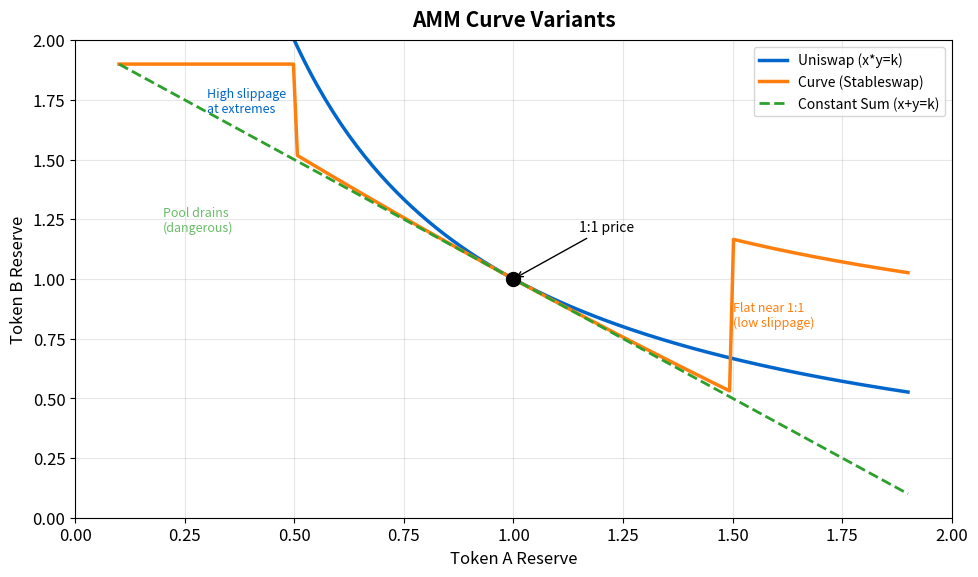

Source code (Python): (Note: this script raises an exception after producing the figure.)
"""
AMM Curve Variants Comparison
Shows Uniswap (constant product), Curve (stableswap), and constant sum
"""

import matplotlib.pyplot as plt
import numpy as np
from pathlib import Path

CHART_METADATA = {
    'title': 'AMM Variants',
    'url': 'https://github.com/Digital-AI-Finance/Blockchain_Crypto/tree/main/Module_E_DeFi_Ecosystem/L34_AMM_Mechanics/charts/04_amm_variants'
}

plt.rcParams.update({
    'font.size': 14,
    'axes.labelsize': 14,
    'axes.titlesize': 16,
    'xtick.labelsize': 12,
    'ytick.labelsize': 12,
    'legend.fontsize': 12,
    'figure.figsize': (10, 6),
    'figure.dpi': 150
})

MLPURPLE = '#3333B2'
MLBLUE = '#0066CC'
MLORANGE = '#FF7F0E'
MLGREEN = '#2CA02C'
MLRED = '#D62728'

fig, ax = plt.subplots(figsize=(10, 6))

# Normalized reserves (same total)
x = np.linspace(0.1, 1.9, 200)

# Constant product: x * y = 1
y_product = 1 / x

# Constant sum: x + y = 2
y_sum = 2 - x

# Stableswap (hybrid) - simplified approximation
# Flatter near 1:1, curves at extremes
A = 100  # Amplification parameter
y_stable = []
for xi in x:
    # Simplified stableswap approximation
    if 0.5 <= xi <= 1.5:
        yi = 2 - xi + 0.1 * (xi - 1)**2
    else:
        yi = 1 / xi + 0.5
    y_stable.append(max(0.1, min(1.9, yi)))

ax.plot(x, y_product, '-', color=MLBLUE, linewidth=2.5, label='Uniswap (x*y=k)')
ax.plot(x, y_stable, '-', color=MLORANGE, linewidth=2.5, label='Curve (Stableswap)')
ax.plot(x, y_sum, '--', color=MLGREEN, linewidth=2, label='Constant Sum (x+y=k)')

# Mark the 1:1 point
ax.plot(1, 1, 'o', color='black', markersize=10, zorder=5)
ax.annotate('1:1 price', xy=(1, 1), xytext=(1.15, 1.2), fontsize=10,
            arrowprops=dict(arrowstyle='->', color='black', lw=1))

# Add annotations for each curve
ax.text(0.3, 1.7, 'High slippage\nat extremes', fontsize=9, color=MLBLUE)
ax.text(1.5, 0.8, 'Flat near 1:1\n(low slippage)', fontsize=9, color=MLORANGE)
ax.text(0.2, 1.2, 'Pool drains\n(dangerous)', fontsize=9, color=MLGREEN, alpha=0.7)

ax.set_xlabel('Token A Reserve', fontsize=12)
ax.set_ylabel('Token B Reserve', fontsize=12)
ax.set_xlim(0, 2)
ax.set_ylim(0, 2)

ax.legend(loc='upper right', fontsize=10)
ax.grid(True, alpha=0.3)

ax.set_title('AMM Curve Variants', fontweight='bold', fontsize=15, pad=10)
plt.tight_layout()

output_path = Path(__file__).parent / 'chart.pdf'
plt.savefig(output_path, bbox_inches='tight', dpi=300)
print(f"Chart saved to: {output_path.absolute()}")
plt.close()
